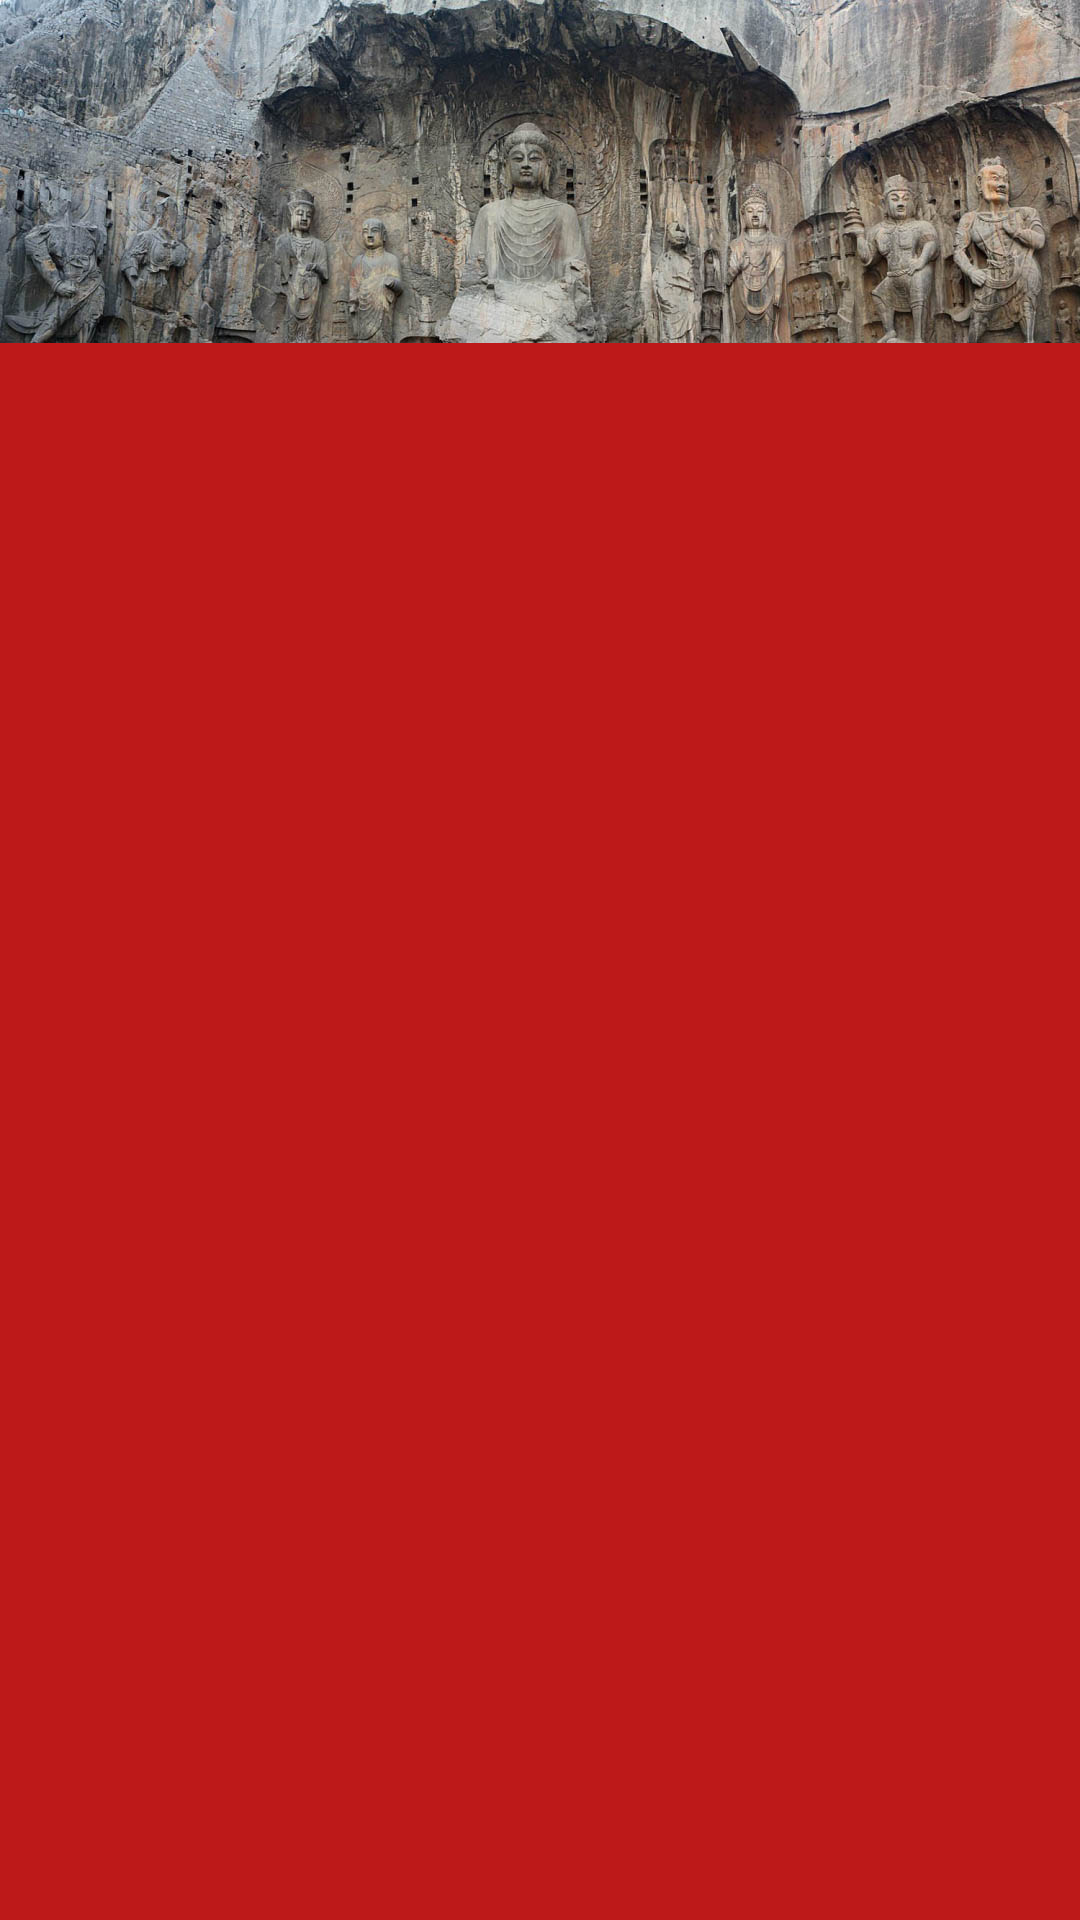

Reconstruct the res/layout file that produces this screen, plus the resources it refers to.
<!-- AndroidManifest.xml: application theme Theme.AppCompat.Light.NoActionBar -->
<!-- res/layout/include_main_banner.xml -->
<?xml version="1.0" encoding="utf-8"?>
<FrameLayout xmlns:android="http://schemas.android.com/apk/res/android"
    android:layout_width="match_parent"
    android:layout_height="wrap_content"
    android:background="#bd1919"
    android:orientation="vertical"
    android:id="@+id/layout_banner">


    <ImageView
        android:layout_width="fill_parent"
        android:layout_height="wrap_content"
        android:adjustViewBounds="true"
        android:contentDescription=""
        android:src="@drawable/banner006"
        android:id="@+id/imageView_banner"
        android:background="#2633a1" />

    <LinearLayout
        android:orientation="horizontal"
        android:layout_width="wrap_content"
        android:layout_height="wrap_content"
        android:layout_alignParentBottom="true"
        android:layout_alignParentRight="false"
        android:layout_alignParentLeft="true"
        android:padding="10dp"
        android:layout_gravity="bottom|right"
        android:visibility="gone">

        <TextView
            android:layout_width="wrap_content"
            android:layout_height="wrap_content"
            android:textAppearance="?android:attr/textAppearanceLarge"
            android:text="菜单"
            android:id="@+id/textView_leftMenu1"
            android:textColor="#ffffff"
            android:textSize="13dp"
            android:background="@drawable/btn_round"
            android:padding="4dp" />

        <ImageButton
            android:layout_width="wrap_content"
            android:layout_height="wrap_content"
            android:id="@+id/imageButton_leftMenu1"
            android:padding="4dp"
            android:layout_gravity="center"
            android:src="@android:drawable/ic_menu_agenda"
            android:background="@drawable/btn_round" />

    </LinearLayout>

    <LinearLayout
        android:orientation="horizontal"
        android:layout_width="wrap_content"
        android:layout_height="wrap_content"
        android:layout_alignParentBottom="true"
        android:layout_alignParentRight="true"
        android:padding="10dp"
        android:layout_gravity="bottom|right"
        android:visibility="gone">

        <TextView
            android:layout_width="wrap_content"
            android:layout_height="wrap_content"
            android:textAppearance="?android:attr/textAppearanceLarge"
            android:text="设置"
            android:id="@+id/textView_set"
            android:textColor="#ffffff"
            android:textSize="13dp"
            android:background="@drawable/btn_round"
            android:padding="4dp" />

        <ImageButton
            android:layout_width="wrap_content"
            android:layout_height="wrap_content"
            android:id="@+id/imageButton_set"
            android:src="@android:drawable/ic_menu_preferences"
            android:background="@drawable/btn_round"
            android:padding="4dp"
            android:visibility="gone" />
    </LinearLayout>

</FrameLayout>
<!-- resources referenced by this layout -->
<resources>
  <!-- drawable banner006: jpg bitmap (drawable, 124291 bytes) -->
  <!-- drawable btn_round (drawable) -->
  <?xml version="1.0" encoding="utf-8"?>
  <shape xmlns:android="http://schemas.android.com/apk/res/android">
      <stroke android:width="1dp" android:color="#b90404"/>
      
      <corners android:radius="20dp"/>
      <size android:width="20dp" android:height="15dp"/>
  </shape>
</resources>
